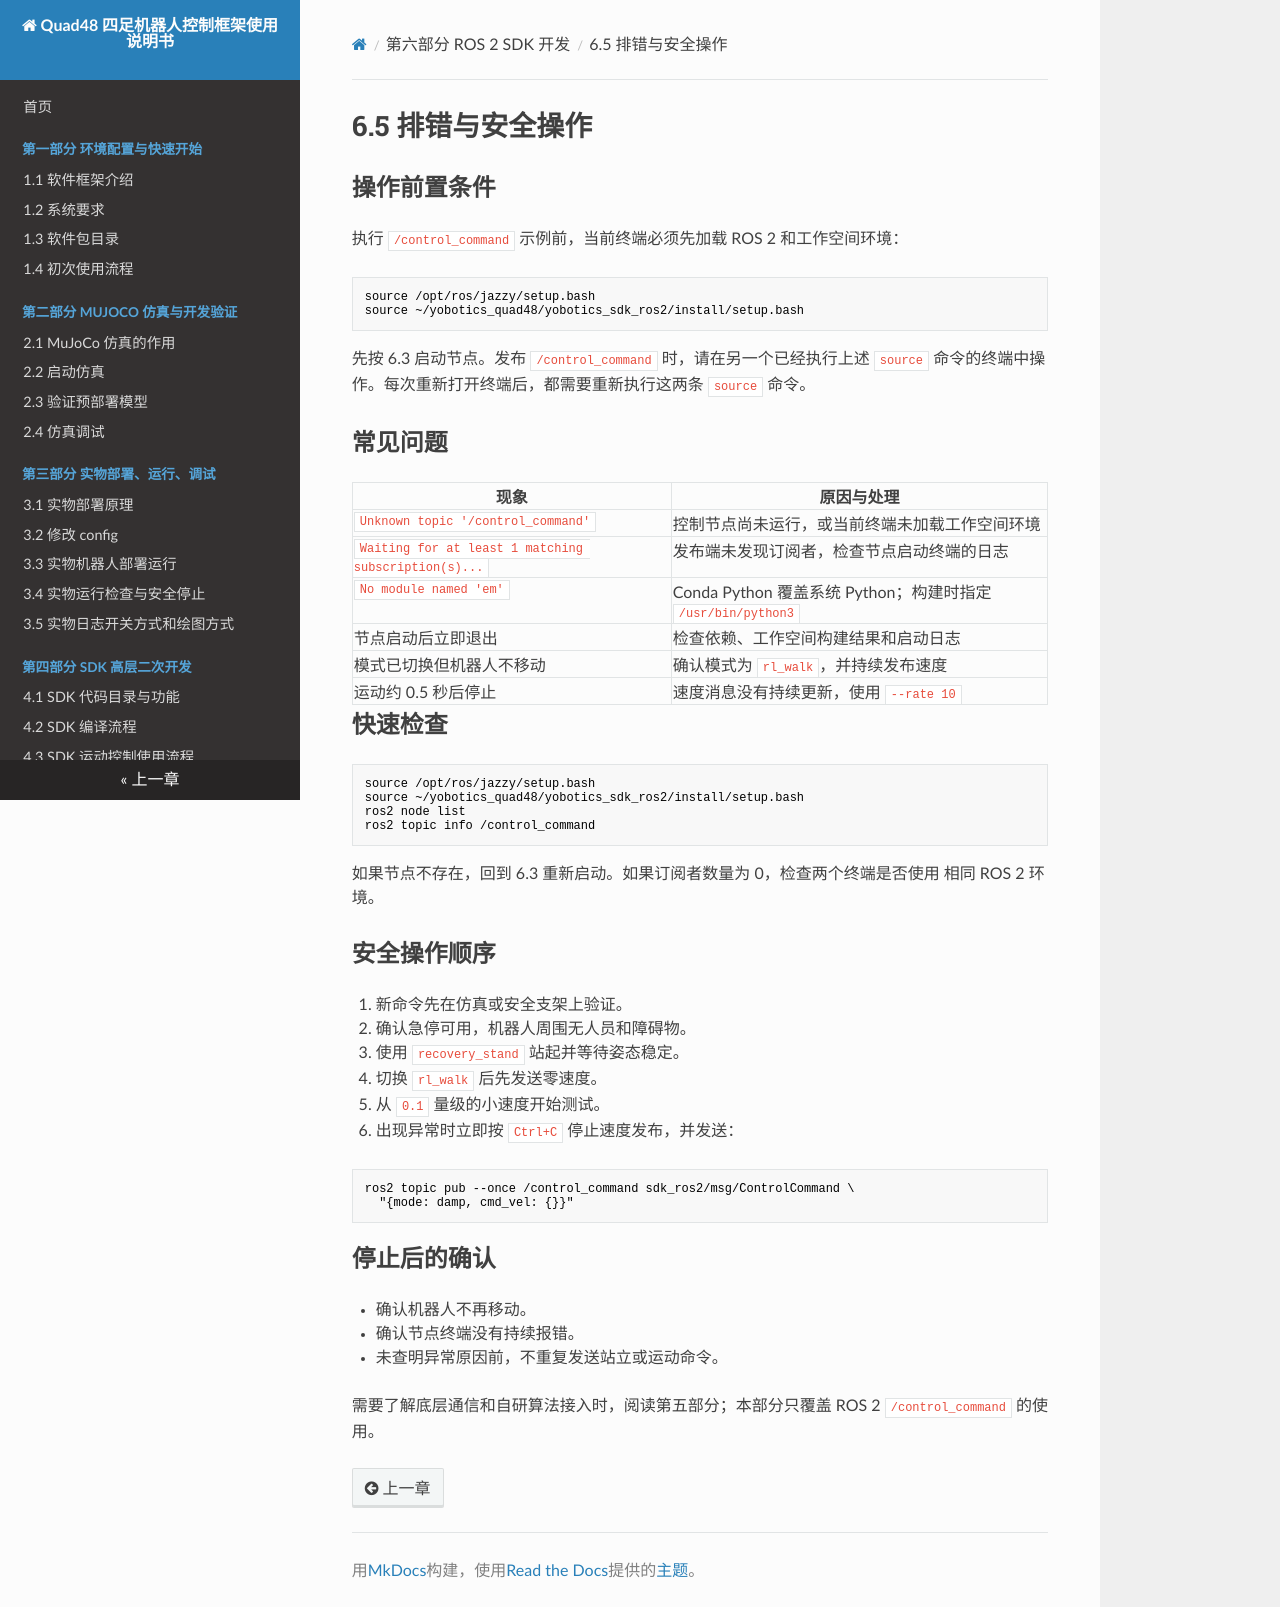

repository: YoboticsHub/yobotics_quad48 · page: zh/part-6-ros2-sdk/5.troubleshooting-safety.html · generator: mkdocs

# 6.5 排错与安全操作

## 操作前置条件

执行 `/control_command` 示例前，当前终端必须先加载 ROS 2 和工作空间环境：

```bash
source /opt/ros/jazzy/setup.bash
source ~/yobotics_quad48/yobotics_sdk_ros2/install/setup.bash
```

先按 6.3 启动节点。发布 `/control_command` 时，请在另一个已经执行上述
`source` 命令的终端中操作。每次重新打开终端后，都需要重新执行这两条
`source` 命令。

## 常见问题

| 现象 | 原因与处理 |
| --- | --- |
| `Unknown topic '/control_command'` | 控制节点尚未运行，或当前终端未加载工作空间环境 |
| `Waiting for at least 1 matching subscription(s)...` | 发布端未发现订阅者，检查节点启动终端的日志 |
| `No module named 'em'` | Conda Python 覆盖系统 Python；构建时指定 `/usr/bin/python3` |
| 节点启动后立即退出 | 检查依赖、工作空间构建结果和启动日志 |
| 模式已切换但机器人不移动 | 确认模式为 `rl_walk`，并持续发布速度 |
| 运动约 0.5 秒后停止 | 速度消息没有持续更新，使用 `--rate 10` |

## 快速检查

```bash
source /opt/ros/jazzy/setup.bash
source ~/yobotics_quad48/yobotics_sdk_ros2/install/setup.bash
ros2 node list
ros2 topic info /control_command
```

如果节点不存在，回到 6.3 重新启动。如果订阅者数量为 0，检查两个终端是否使用
相同 ROS 2 环境。

## 安全操作顺序

1. 新命令先在仿真或安全支架上验证。
2. 确认急停可用，机器人周围无人员和障碍物。
3. 使用 `recovery_stand` 站起并等待姿态稳定。
4. 切换 `rl_walk` 后先发送零速度。
5. 从 `0.1` 量级的小速度开始测试。
6. 出现异常时立即按 `Ctrl+C` 停止速度发布，并发送：

```bash
ros2 topic pub --once /control_command sdk_ros2/msg/ControlCommand \
  "{mode: damp, cmd_vel: {}}"
```

## 停止后的确认

- 确认机器人不再移动。
- 确认节点终端没有持续报错。
- 未查明异常原因前，不重复发送站立或运动命令。

需要了解底层通信和自研算法接入时，阅读第五部分；本部分只覆盖 ROS 2
`/control_command` 的使用。
